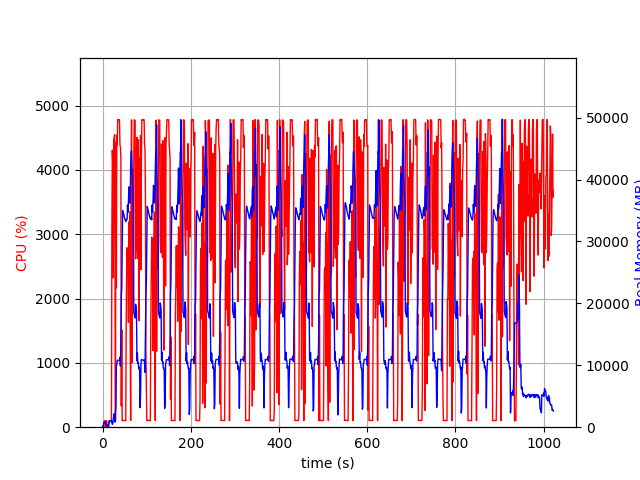

The table this chart was drawn from, first rows:
elapsed_time, nproc, cpu, mem_real, mem_virtual
4.029273986816406e-05, 1, 0.0, 5.836, 2193
1.006, 2, 29.8, 56.61, 168.8
2.013, 2, 6.0, 68.51, 1038
3.02, 4, 6.0, 757.4, 2472
4.028, 5, 100.1, 816.5, 2949
5.037, 3, 100.3, 620.3, 1999
6.044, 3, 99.3, 725.8, 2207
7.051, 3, 99.3, 835.9, 2207
8.058, 4, 3.0, 381.3, 1928
9.065, 3, 99.2, 364.1, 1655
10.07, 3, 2.0, 309.4, 1603
11.08, 3, 1.0, 238.6, 1536
12.09, 4, 5.0, 362.7, 1949
13.1, 2, 0.0, 49.93, 91.0
14.11, 1, 96.0, 313.8, 1258
15.12, 1, 99.0, 857.8, 3184
16.13, 1, 100.0, 851.8, 3184
17.14, 1, 100.1, 1060, 2672
18.15, 1, 100.1, 1060, 2672
19.16, 1, 100.0, 1060, 2672
20.17, 1, 100.0, 1079, 3197
21.18, 1, 3074, 693.4, 6654
22.2, 1, 4307, 460.6, 6676
23.22, 1, 4077, 574.7, 6706
24.23, 1, 2322, 1260, 7262
25.24, 1, 4461, 1656, 7262
26.26, 1, 4490, 2168, 7262
27.28, 1, 4548, 1404, 7270
28.3, 1, 2065, 808.6, 8294
29.3, 1, 100.2, 2481, 9346
30.31, 1, 4434, 3346, 11170
31.33, 1, 2166, 9938, 22968
32.34, 1, 4537, 10132, 22968
33.35, 1, 4387, 10806, 22968
34.37, 1, 4782, 10799, 22968
35.39, 1, 4778, 10799, 22968
36.41, 1, 4781, 10799, 22968
37.43, 1, 4777, 10787, 22968
38.44, 1, 4779, 10787, 22968
39.46, 1, 4384, 11299, 22968
40.48, 1, 4359, 9859, 22968
41.5, 1, 4210, 13708, 38355
42.51, 1, 330.1, 21312, 38355
43.52, 1, 1516, 22423, 58835
44.53, 1, 99.2, 29471, 58835
45.54, 1, 104.2, 34999, 58835
46.55, 1, 104.2, 34765, 58835
47.55, 1, 104.1, 34526, 58835
48.56, 1, 105.2, 34201, 58835
49.57, 1, 104.3, 33882, 58835
50.58, 1, 102.2, 33616, 58835
51.58, 1, 101.2, 33459, 58835
52.59, 1, 101.3, 33210, 58835
53.6, 1, 1636, 33459, 58835
54.62, 1, 2411, 33534, 58835
55.63, 1, 2790, 33548, 58835
56.64, 1, 2499, 35877, 58835
57.67, 1, 2707, 34708, 58835
58.68, 1, 1630, 36289, 83411
59.68, 1, 3191, 38816, 83411
... 949 more rows
